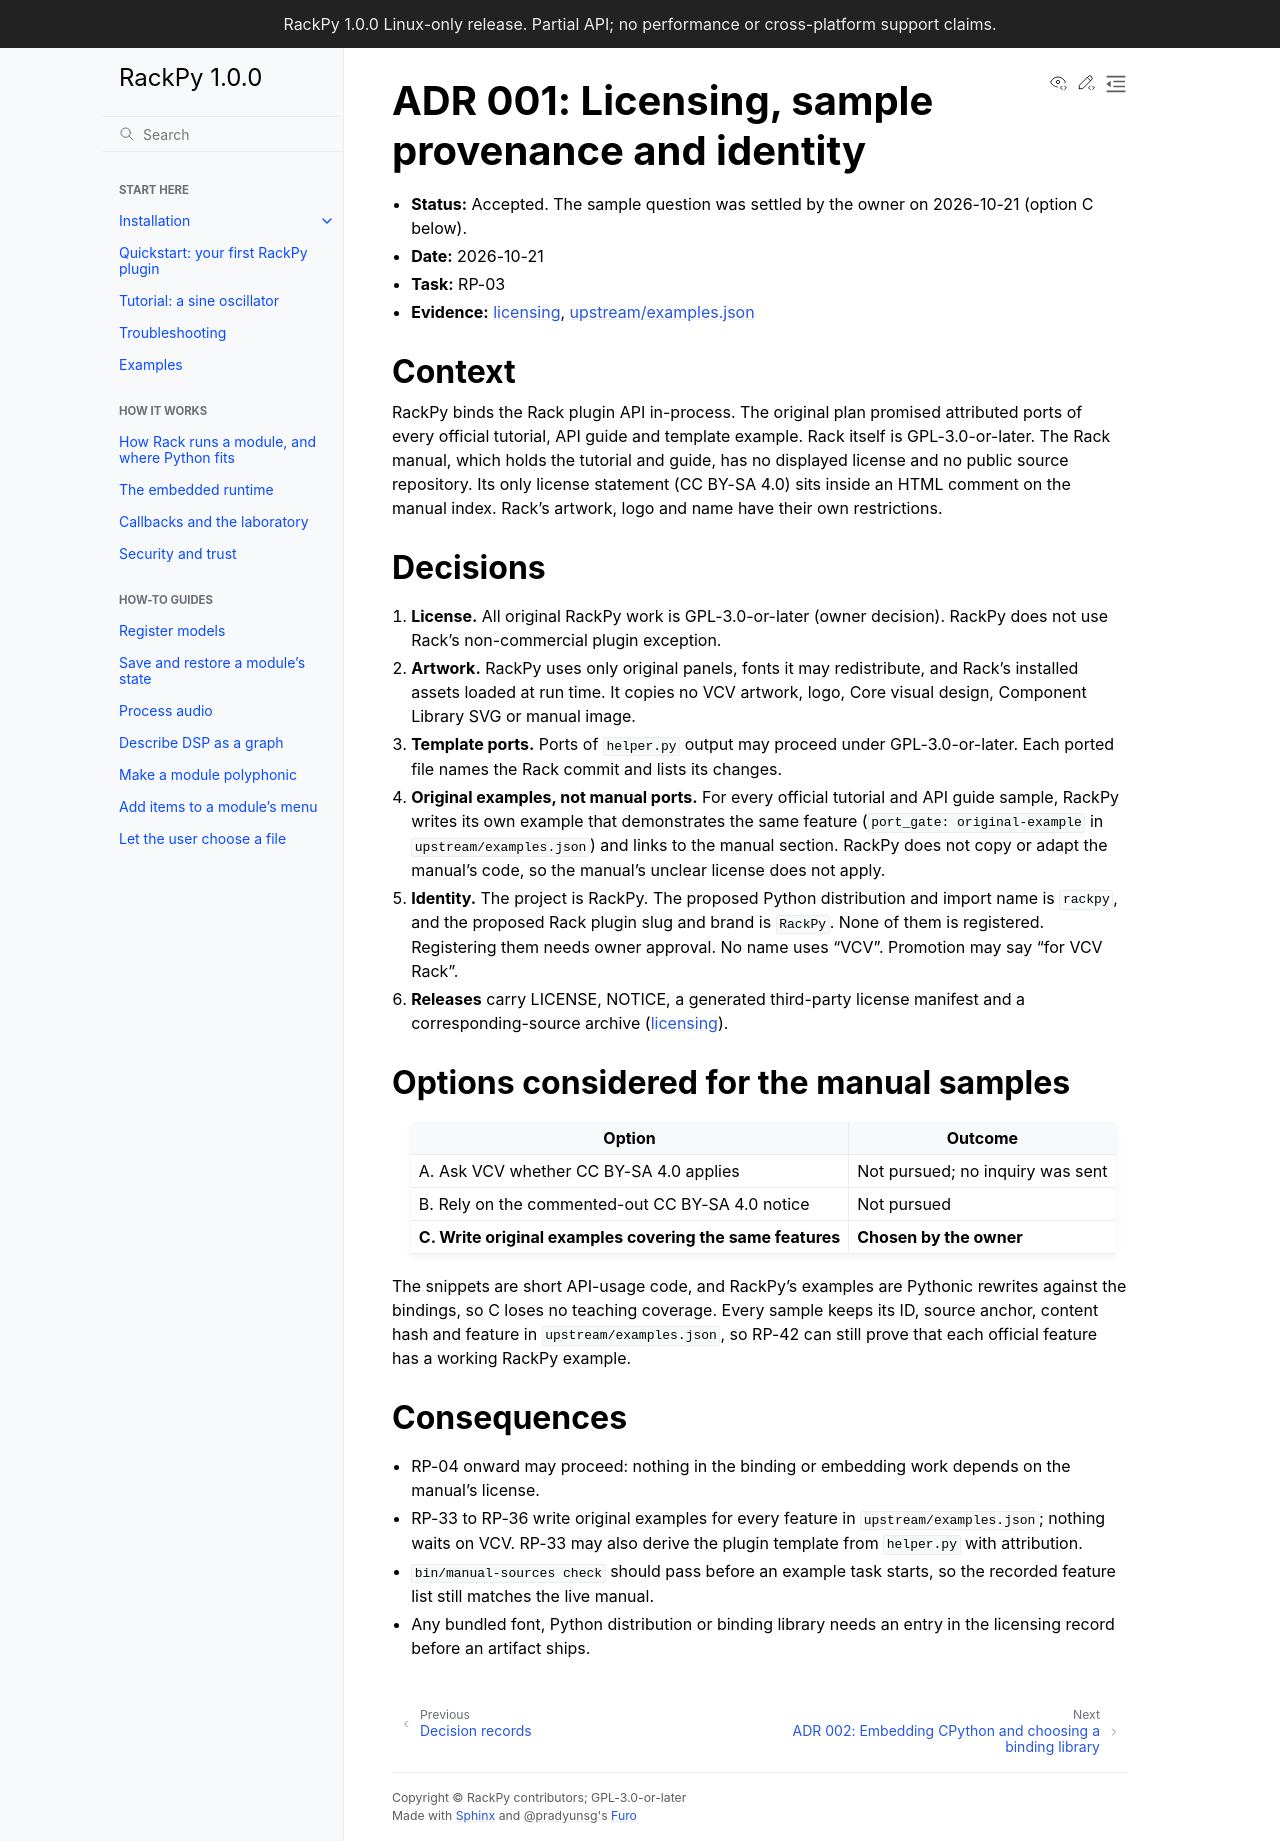

repository: feoh/RackPy · page: decisions/001-licensing-and-identity.html · generator: sphinx

# ADR 001: Licensing, sample provenance and identity

- **Status:** Accepted. The sample question was settled by the owner on
  2026-10-21 (option C below).
- **Date:** 2026-10-21
- **Task:** RP-03
- **Evidence:** [licensing](../licensing.md),
  [upstream/examples.json](../../upstream/examples.json)

## Context

RackPy binds the Rack plugin API in-process. The original plan promised
attributed ports of every official tutorial, API guide and template example. Rack itself is
GPL-3.0-or-later. The Rack manual, which holds the tutorial and guide, has no
displayed license and no public source repository. Its only license statement
(CC BY-SA 4.0) sits inside an HTML comment on the manual index. Rack's artwork,
logo and name have their own restrictions.

## Decisions

1. **License.** All original RackPy work is GPL-3.0-or-later (owner decision).
   RackPy does not use Rack's non-commercial plugin exception.
2. **Artwork.** RackPy uses only original panels, fonts it may redistribute, and
   Rack's installed assets loaded at run time. It copies no VCV artwork, logo,
   Core visual design, Component Library SVG or manual image.
3. **Template ports.** Ports of `helper.py` output may proceed under
   GPL-3.0-or-later. Each ported file names the Rack commit and lists its
   changes.
4. **Original examples, not manual ports.** For every official tutorial and API
   guide sample, RackPy writes its own example that demonstrates the same
   feature (`port_gate: original-example` in `upstream/examples.json`) and
   links to the manual section. RackPy does not copy or adapt the manual's
   code, so the manual's unclear license does not apply.
5. **Identity.** The project is RackPy. The proposed Python distribution and
   import name is `rackpy`, and the proposed Rack plugin slug and brand is
   `RackPy`. None of them is registered. Registering them needs owner approval.
   No name uses "VCV". Promotion may say "for VCV Rack".
6. **Releases** carry LICENSE, NOTICE, a generated third-party license manifest
   and a corresponding-source archive ([licensing](../licensing.md#source-offer-and-notices)).

## Options considered for the manual samples

| Option | Outcome |
| --- | --- |
| A. Ask VCV whether CC BY-SA 4.0 applies | Not pursued; no inquiry was sent |
| B. Rely on the commented-out CC BY-SA 4.0 notice | Not pursued |
| **C. Write original examples covering the same features** | **Chosen by the owner** |

The snippets are short API-usage code, and RackPy's examples are Pythonic
rewrites against the bindings, so C loses no teaching coverage. Every sample
keeps its ID, source anchor, content hash and feature in
`upstream/examples.json`, so RP-42 can still prove that each official feature
has a working RackPy example.

## Consequences

- RP-04 onward may proceed: nothing in the binding or embedding work depends on
  the manual's license.
- RP-33 to RP-36 write original examples for every feature in
  `upstream/examples.json`; nothing waits on VCV. RP-33 may also derive the
  plugin template from `helper.py` with attribution.
- `bin/manual-sources check` should pass before an example task starts, so the
  recorded feature list still matches the live manual.
- Any bundled font, Python distribution or binding library needs an entry in
  the licensing record before an artifact ships.
